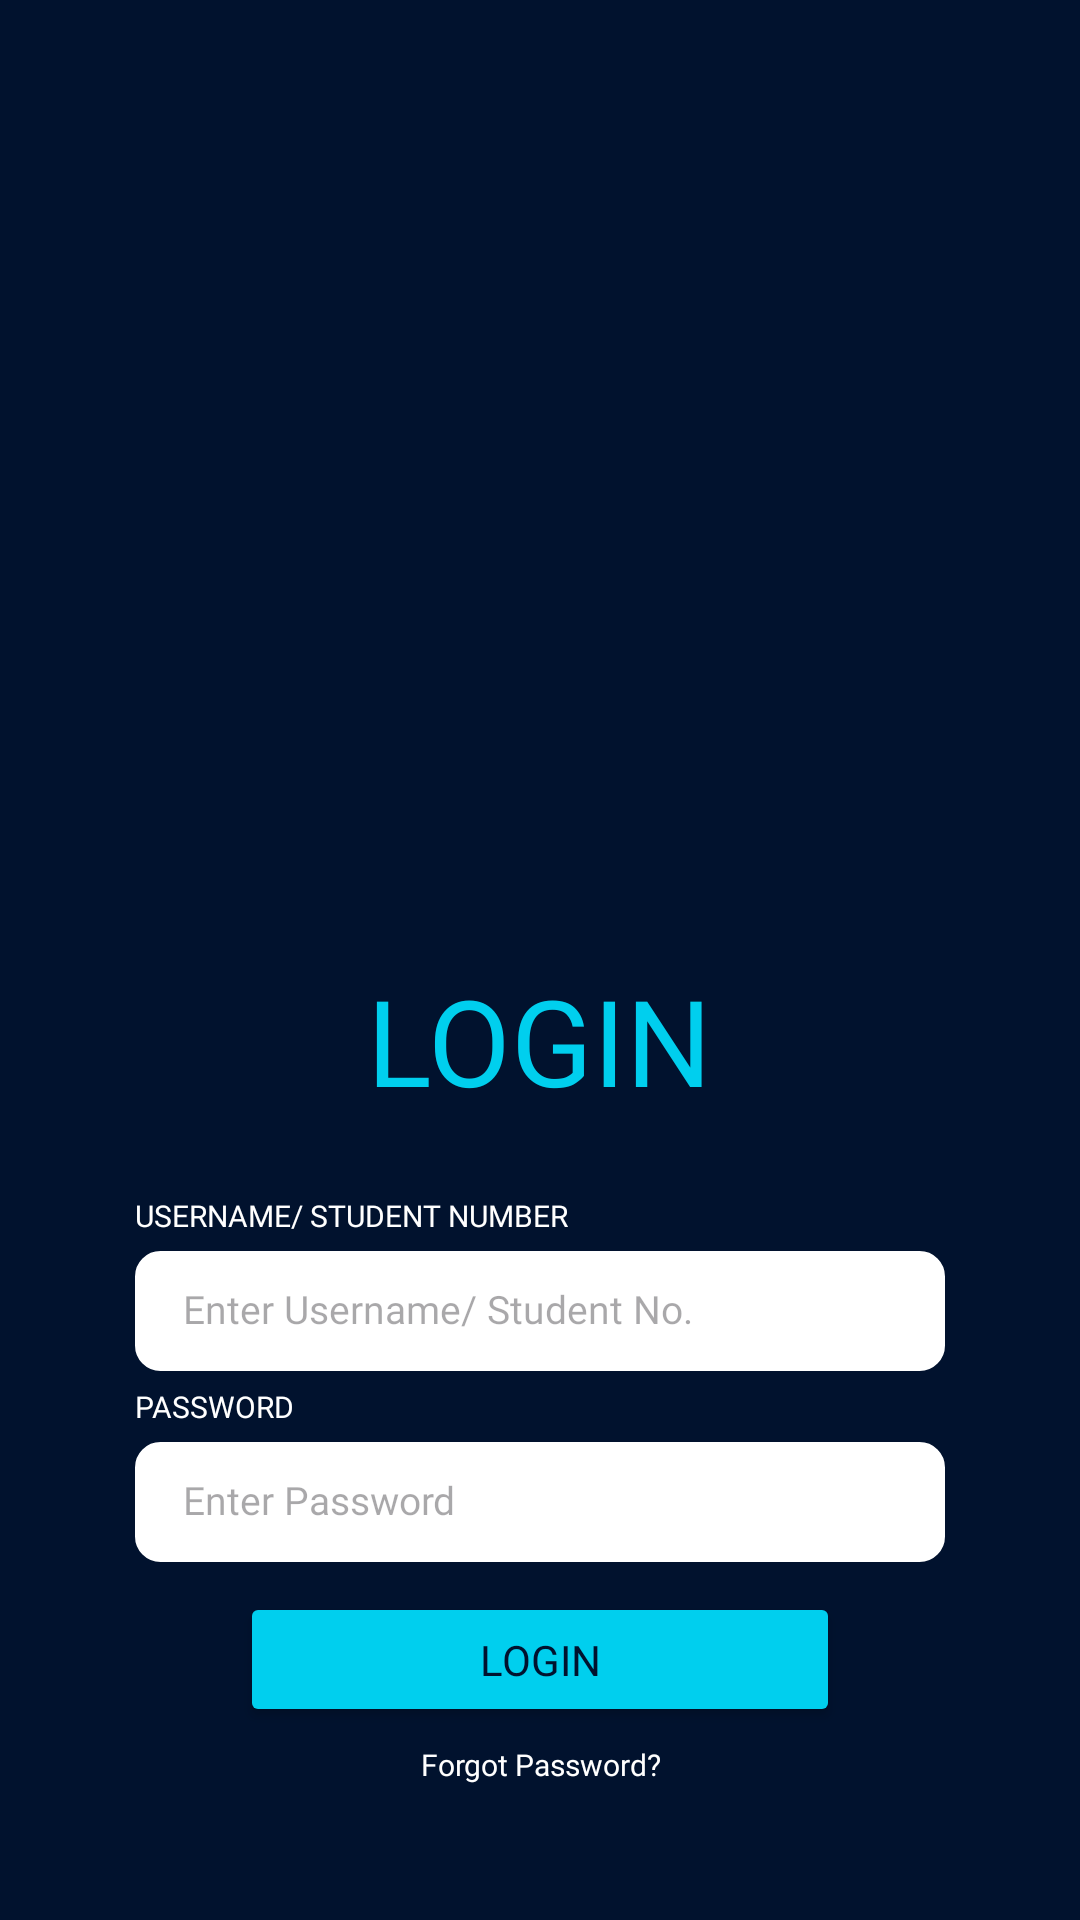

Write the Android layout XML for this screen, with the resource values it uses.
<!-- AndroidManifest.xml: application theme Theme.AeroEcho -->
<!-- res/layout/activity_loginstudent.xml -->
<?xml version="1.0" encoding="utf-8"?>
<androidx.constraintlayout.widget.ConstraintLayout xmlns:android="http://schemas.android.com/apk/res/android"
    xmlns:app="http://schemas.android.com/apk/res-auto"
    xmlns:tools="http://schemas.android.com/tools"
    android:id="@+id/main"
    android:layout_width="match_parent"
    android:layout_height="match_parent"
    tools:context=".loginstudent"
    android:background="@color/navyblue">

    <ImageView
        android:id="@+id/loginstudbg"
        android:layout_width="wrap_content"
        android:layout_height="wrap_content"
        app:layout_constraintBottom_toBottomOf="parent"
        app:srcCompat="@drawable/loginstudbg"
        android:scaleType="centerCrop"/>

    <TextView
        android:id="@+id/forgotpass"
        android:layout_width="wrap_content"
        android:layout_height="wrap_content"
        android:text="Forgot Password?"
        android:textColor="@color/white"
        android:fontFamily="@font/montserrat_regular"
        android:textSize="10sp"
        android:padding="5dp"
        android:clickable="true"
        android:focusable="true"
        android:gravity="center"
        android:layout_marginBottom="40dp"
        app:layout_constraintBottom_toBottomOf="parent"
        app:layout_constraintStart_toStartOf="parent"
        app:layout_constraintEnd_toEndOf="parent"
        android:onClick="onForgotPassButtonClick"/>

    <Button
        android:id="@+id/loginstudbutton"
        android:layout_width="200dp"
        android:layout_height="45dp"
        android:text="LOGIN"
        android:fontFamily="@font/aileron_bold"
        android:textColor="@color/navyblue"
        android:backgroundTint="@color/lightblue"
        app:layout_constraintBottom_toTopOf="@id/forgotpass"
        app:layout_constraintStart_toStartOf="parent"
        app:layout_constraintEnd_toEndOf="parent"
        android:layout_marginBottom=".5dp"
        android:onClick="onLoginStudentButtonClick"/>

    <EditText
        android:id="@+id/loginstudpass"
        android:layout_width="270dp"
        android:layout_height="40dp"
        android:background="@drawable/edittext_box_bg"
        android:hint="Enter Password"
        android:textSize="13sp"
        android:inputType="textPassword"
        android:fontFamily="@font/montserrat_regular"
        android:paddingStart="16dp"
        android:paddingEnd="16dp"
        android:paddingTop="12dp"
        android:paddingBottom="12dp"
        android:textColor="@color/black"
        app:layout_constraintBottom_toTopOf="@id/loginstudbutton"
        app:layout_constraintStart_toStartOf="parent"
        app:layout_constraintEnd_toEndOf="parent"
        android:layout_marginBottom="10dp"/>

    <TextView
        android:id="@+id/textPass"
        android:layout_width="wrap_content"
        android:layout_height="wrap_content"
        android:text="PASSWORD"
        android:textColor="@color/white"
        android:fontFamily="@font/montserrat_regular"
        android:textSize="10sp"
        app:layout_constraintBottom_toTopOf="@id/loginstudpass"
        app:layout_constraintStart_toStartOf="@+id/loginstudpass"
        android:layout_marginBottom="5dp"/>

    <EditText
        android:id="@+id/loginstudUsername"
        android:layout_width="270dp"
        android:layout_height="40dp"
        android:background="@drawable/edittext_box_bg"
        android:hint="Enter Username/ Student No."
        android:textSize="13sp"
        android:fontFamily="@font/montserrat_regular"
        android:paddingStart="16dp"
        android:paddingEnd="16dp"
        android:paddingTop="12dp"
        android:paddingBottom="12dp"
        android:textColor="@color/black"
        app:layout_constraintBottom_toTopOf="@id/textPass"
        app:layout_constraintStart_toStartOf="parent"
        app:layout_constraintEnd_toEndOf="parent"
        android:layout_marginBottom="5dp"/>

    <TextView
        android:id="@+id/textUsername"
        android:layout_width="wrap_content"
        android:layout_height="wrap_content"
        android:text="USERNAME/ STUDENT NUMBER"
        android:textColor="@color/white"
        android:fontFamily="@font/montserrat_regular"
        android:textSize="10sp"
        app:layout_constraintBottom_toTopOf="@id/loginstudUsername"
        app:layout_constraintStart_toStartOf="@+id/loginstudUsername"
        android:layout_marginBottom="5dp"/>

    <TextView
        android:id="@+id/textLogin"
        android:layout_width="wrap_content"
        android:layout_height="wrap_content"
        android:text="LOGIN"
        android:textColor="@color/lightblue"
        android:fontFamily="@font/aileron_bold"
        android:textSize="40sp"
        android:layout_marginBottom="25dp"
        app:layout_constraintBottom_toTopOf="@id/textUsername"
        app:layout_constraintStart_toStartOf="parent"
        app:layout_constraintEnd_toEndOf="parent" />



</androidx.constraintlayout.widget.ConstraintLayout>
<!-- resources referenced by this layout -->
<resources>
  <color name="black">#FF000000</color>
  <color name="lightblue">#00CFEE</color>
  <color name="navyblue">#01122E</color>
  <color name="white">#FFFFFFFF</color>
  <!-- drawable edittext_box_bg (drawable) -->
  <?xml version="1.0" encoding="utf-8"?>
      <shape xmlns:android="http://schemas.android.com/apk/res/android"
          android:shape="rectangle">
          <solid android:color="@color/white" />
          <stroke
              android:width="1dp"
              android:color="@color/white" />
          <corners android:radius="8dp" />
      </shape>
  <style name="Theme.AeroEcho" parent="Base.Theme.AeroEcho" />
  <style name="Base.Theme.AeroEcho" parent="Theme.Material3.DayNight.NoActionBar">
          
          
      </style>
</resources>
